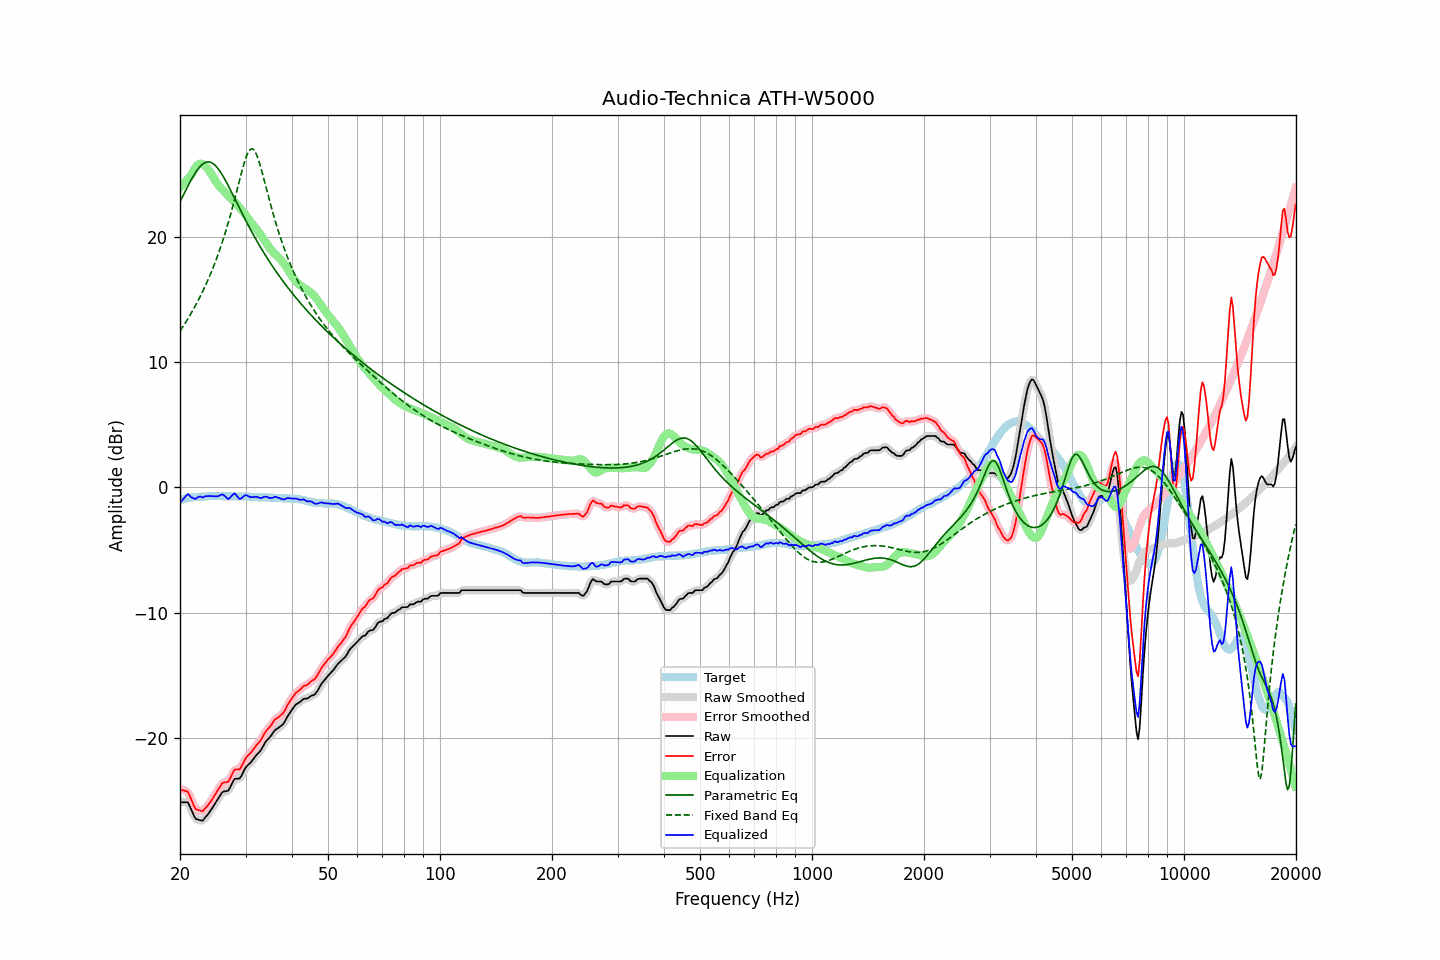

Values plotted in this chart, from the file beside it:
frequency, raw, error, smoothed, error_smoothed, equalization, parametric_eq, fixed_band_eq, equalized_raw, equalized_smoothed, target
20.00, -25.16, -24.13, -25.19, -24.17, 23.92, 22.79, 12.47, -1.23, -1.27, -1.03
20.20, -25.16, -24.17, -25.13, -24.14, 24.06, 23.05, 12.66, -1.10, -1.07, -0.99
20.40, -25.15, -24.19, -25.11, -24.15, 24.20, 23.31, 12.86, -0.95, -0.91, -0.95
20.61, -25.15, -24.22, -25.12, -24.20, 24.34, 23.56, 13.06, -0.81, -0.78, -0.93
20.81, -25.14, -24.25, -25.13, -24.25, 24.48, 23.82, 13.26, -0.65, -0.65, -0.88
21.02, -25.17, -24.32, -25.24, -24.38, 24.63, 24.07, 13.47, -0.54, -0.61, -0.85
21.23, -25.45, -24.61, -25.43, -24.60, 24.78, 24.31, 13.69, -0.66, -0.65, -0.84
21.44, -25.74, -24.92, -25.72, -24.91, 24.94, 24.55, 13.91, -0.80, -0.78, -0.81
21.66, -26.01, -25.22, -26.04, -25.24, 25.16, 24.78, 14.13, -0.85, -0.87, -0.80
21.87, -26.31, -25.52, -26.28, -25.50, 25.38, 24.99, 14.36, -0.93, -0.90, -0.79
22.09, -26.49, -25.71, -26.45, -25.67, 25.58, 25.19, 14.60, -0.91, -0.87, -0.78
22.31, -26.52, -25.74, -26.54, -25.77, 25.72, 25.37, 14.84, -0.79, -0.81, -0.78
22.54, -26.56, -25.79, -26.58, -25.82, 25.81, 25.53, 15.09, -0.74, -0.77, -0.77
22.76, -26.59, -25.83, -26.60, -25.84, 25.84, 25.68, 15.34, -0.75, -0.76, -0.76
22.99, -26.63, -25.87, -26.57, -25.82, 25.80, 25.79, 15.61, -0.82, -0.77, -0.76
23.22, -26.48, -25.73, -26.48, -25.74, 25.72, 25.88, 15.88, -0.76, -0.76, -0.75
23.45, -26.32, -25.58, -26.34, -25.61, 25.60, 25.94, 16.15, -0.71, -0.74, -0.74
23.69, -26.17, -25.44, -26.17, -25.44, 25.46, 25.97, 16.44, -0.71, -0.70, -0.73
23.92, -26.00, -25.29, -26.00, -25.28, 25.30, 25.97, 16.73, -0.70, -0.70, -0.72
24.16, -25.81, -25.11, -25.81, -25.11, 25.11, 25.94, 17.03, -0.70, -0.70, -0.71
24.40, -25.61, -24.92, -25.62, -24.91, 24.91, 25.89, 17.35, -0.71, -0.71, -0.70
24.65, -25.41, -24.70, -25.41, -24.71, 24.69, 25.80, 17.67, -0.72, -0.72, -0.71
24.89, -25.20, -24.50, -25.20, -24.50, 24.47, 25.68, 18.00, -0.73, -0.73, -0.71
25.14, -24.99, -24.29, -25.00, -24.29, 24.27, 25.55, 18.35, -0.72, -0.72, -0.71
25.39, -24.79, -24.09, -24.78, -24.07, 24.10, 25.38, 18.70, -0.70, -0.68, -0.71
25.65, -24.59, -23.88, -24.58, -23.87, 23.95, 25.20, 19.07, -0.64, -0.63, -0.71
25.91, -24.39, -23.67, -24.42, -23.70, 23.81, 25.00, 19.45, -0.58, -0.60, -0.72
26.16, -24.30, -23.58, -24.31, -23.59, 23.69, 24.79, 19.84, -0.61, -0.62, -0.72
26.43, -24.28, -23.56, -24.28, -23.56, 23.56, 24.57, 20.25, -0.72, -0.72, -0.72
26.69, -24.25, -23.53, -24.26, -23.54, 23.42, 24.33, 20.67, -0.82, -0.83, -0.72
26.96, -24.23, -23.51, -24.17, -23.46, 23.29, 24.09, 21.11, -0.94, -0.89, -0.72
27.23, -24.01, -23.29, -24.00, -23.28, 23.16, 23.84, 21.56, -0.85, -0.84, -0.72
27.50, -23.75, -23.03, -23.75, -23.03, 23.04, 23.58, 22.02, -0.71, -0.71, -0.72
27.77, -23.48, -22.76, -23.49, -22.77, 22.92, 23.33, 22.50, -0.57, -0.58, -0.73
28.05, -23.28, -22.55, -23.33, -22.60, 22.78, 23.07, 22.99, -0.49, -0.55, -0.73
28.33, -23.27, -22.52, -23.27, -22.53, 22.63, 22.81, 23.49, -0.63, -0.64, -0.75
28.62, -23.27, -22.53, -23.26, -22.52, 22.48, 22.55, 24.00, -0.79, -0.78, -0.74
28.90, -23.26, -22.52, -23.21, -22.47, 22.33, 22.29, 24.50, -0.93, -0.89, -0.74
29.19, -23.09, -22.34, -23.07, -22.33, 22.18, 22.03, 25.00, -0.90, -0.88, -0.75
29.48, -22.82, -22.09, -22.83, -22.10, 22.04, 21.78, 25.47, -0.78, -0.79, -0.74
29.78, -22.57, -21.83, -22.58, -21.84, 21.89, 21.53, 25.92, -0.68, -0.69, -0.74
30.08, -22.34, -21.60, -22.36, -21.63, 21.72, 21.28, 26.31, -0.62, -0.65, -0.74
30.38, -22.21, -21.45, -22.21, -21.46, 21.53, 21.03, 26.63, -0.68, -0.68, -0.75
30.68, -22.09, -21.33, -22.08, -21.32, 21.34, 20.79, 26.87, -0.74, -0.74, -0.76
30.99, -21.97, -21.20, -21.95, -21.19, 21.17, 20.55, 27.00, -0.80, -0.79, -0.77
31.30, -21.80, -21.03, -21.80, -21.04, 21.01, 20.31, 27.02, -0.79, -0.79, -0.77
31.61, -21.64, -20.87, -21.64, -20.86, 20.86, 20.08, 26.93, -0.78, -0.78, -0.77
31.93, -21.47, -20.68, -21.47, -20.69, 20.71, 19.85, 26.72, -0.76, -0.76, -0.78
32.24, -21.31, -20.52, -21.33, -20.54, 20.54, 19.62, 26.43, -0.77, -0.79, -0.80
32.57, -21.18, -20.38, -21.18, -20.39, 20.36, 19.40, 26.06, -0.81, -0.82, -0.80
32.89, -21.04, -20.25, -21.02, -20.22, 20.18, 19.18, 25.64, -0.87, -0.84, -0.80
33.22, -20.84, -20.04, -20.82, -20.02, 19.99, 18.97, 25.18, -0.84, -0.83, -0.80
33.55, -20.59, -19.79, -20.60, -19.80, 19.81, 18.76, 24.70, -0.78, -0.79, -0.81
33.89, -20.37, -19.56, -20.38, -19.58, 19.62, 18.55, 24.20, -0.74, -0.76, -0.81
34.23, -20.20, -19.39, -20.21, -19.40, 19.43, 18.34, 23.71, -0.76, -0.77, -0.81
34.57, -20.07, -19.25, -20.06, -19.25, 19.25, 18.14, 23.22, -0.82, -0.82, -0.82
34.92, -19.94, -19.11, -19.92, -19.10, 19.07, 17.94, 22.74, -0.87, -0.86, -0.83
35.27, -19.77, -18.94, -19.76, -18.93, 18.91, 17.75, 22.26, -0.86, -0.85, -0.83
35.62, -19.59, -18.75, -19.58, -18.75, 18.77, 17.55, 21.81, -0.82, -0.82, -0.84
35.97, -19.40, -18.55, -19.43, -18.59, 18.64, 17.37, 21.36, -0.76, -0.79, -0.85
... 635 more rows
